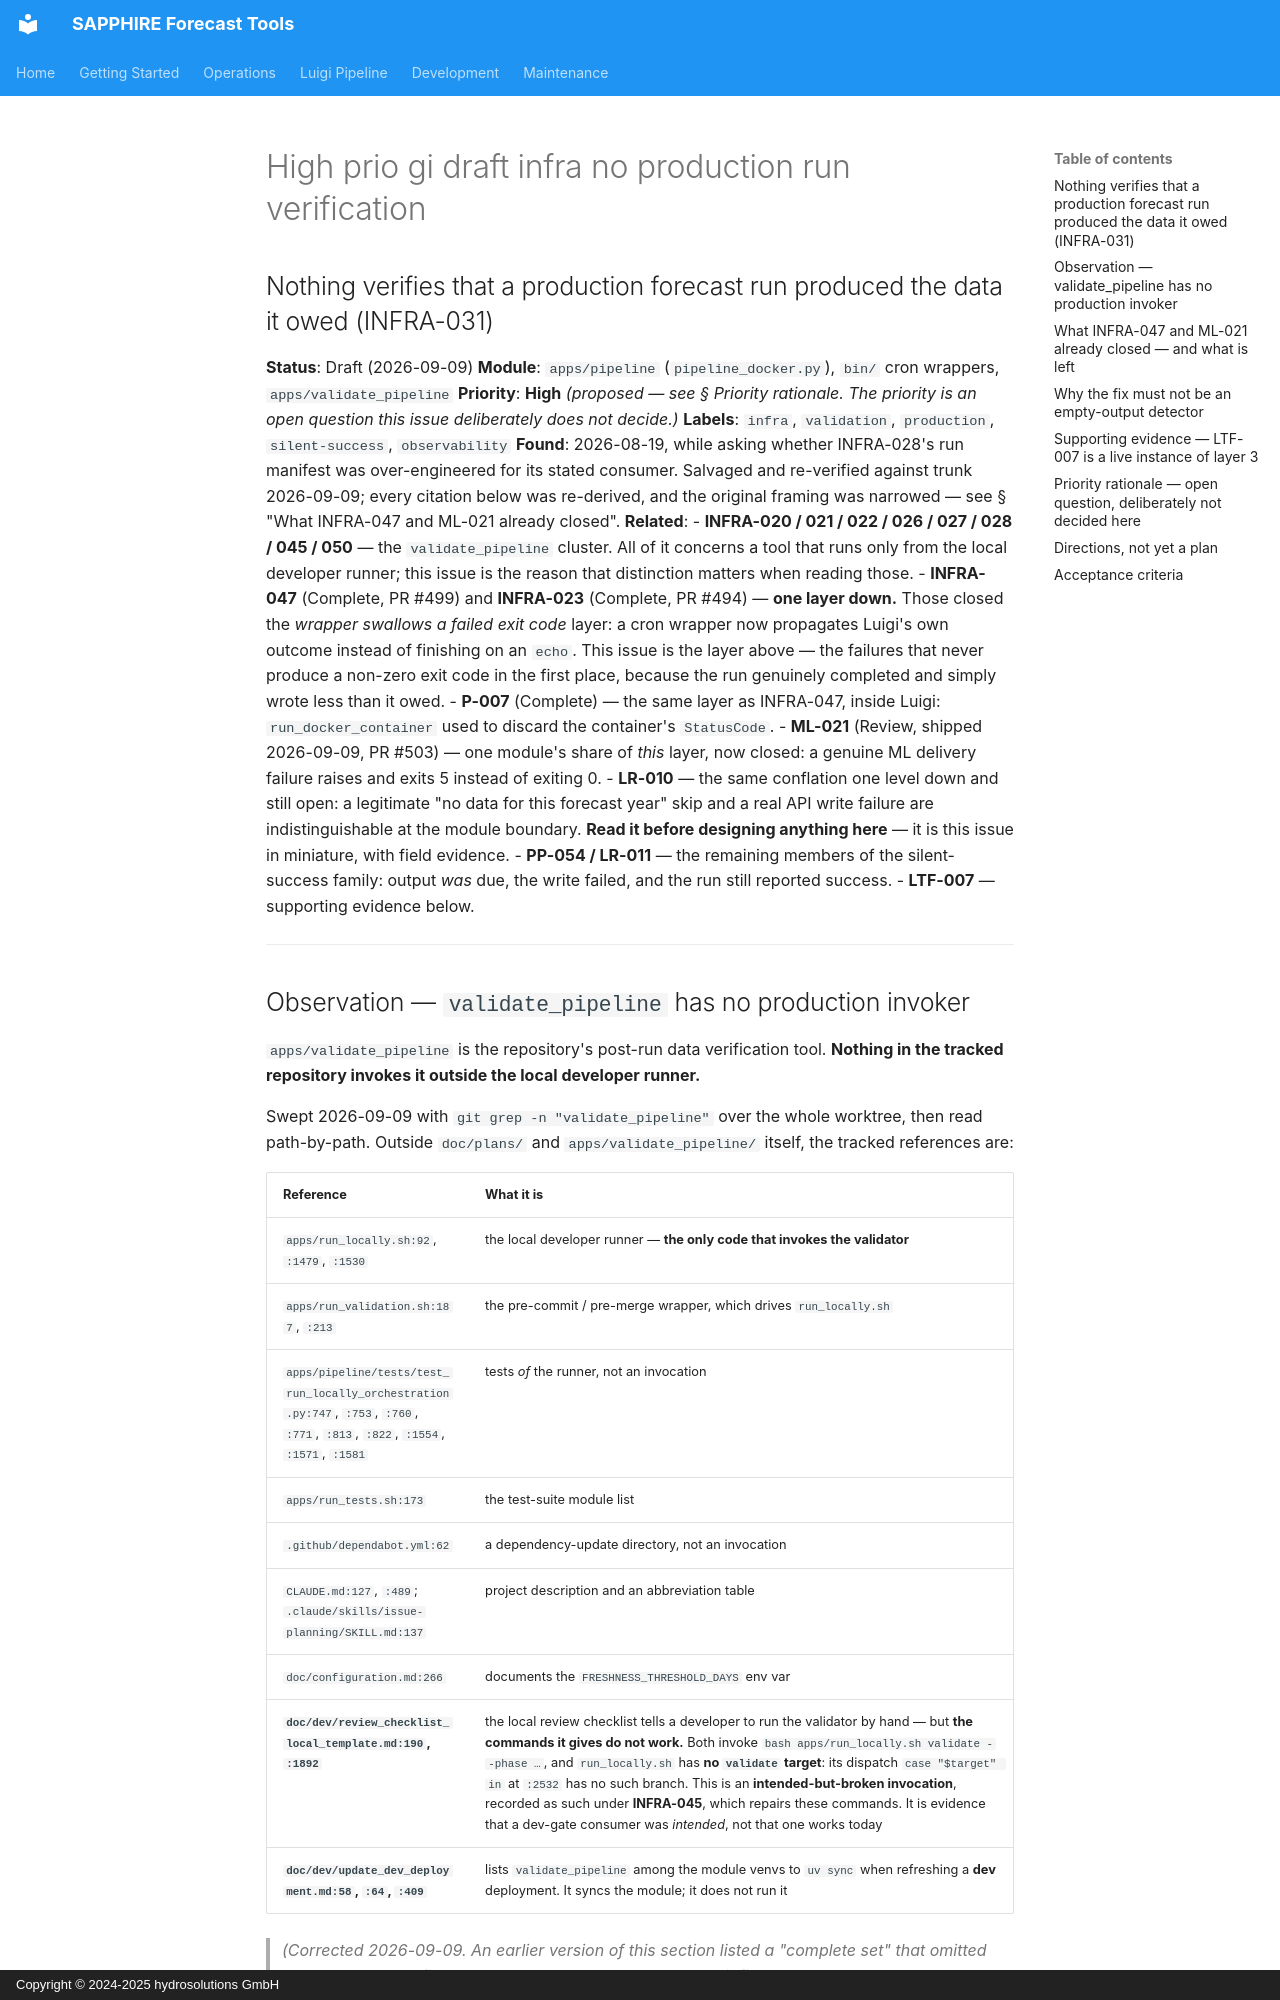

repository: hydrosolutions/SAPPHIRE_Forecast_Tools · page: plans/issues/high_prio_gi_draft_infra_no_production_run_verification/index.html · generator: mkdocs · copyright: Copyright © 2024-2025 hydrosolutions GmbH

## Nothing verifies that a production forecast run produced the data it owed (INFRA-031)

**Status**: Draft (2026-09-09)
**Module**: `apps/pipeline` (`pipeline_docker.py`), `bin/` cron wrappers, `apps/validate_pipeline`
**Priority**: **High** *(proposed — see § Priority rationale. The priority is an open question this
issue deliberately does not decide.)*
**Labels**: `infra`, `validation`, `production`, `silent-success`, `observability`
**Found**: 2026-08-19, while asking whether INFRA-028's run manifest was over-engineered for its
stated consumer. Salvaged and re-verified against trunk 2026-09-09; every citation below was
re-derived, and the original framing was narrowed — see § "What INFRA-047 and ML-021 already
closed".
**Related**:
- **INFRA-020 / 021 / 022 / 026 / 027 / 028 / 045 / 050** — the `validate_pipeline` cluster. All of
  it concerns a tool that runs only from the local developer runner; this issue is the reason that
  distinction matters when reading those.
- **INFRA-047** (Complete, PR #499) and **INFRA-023** (Complete, PR #494) — **one layer down.**
  Those closed the *wrapper swallows a failed exit code* layer: a cron wrapper now propagates
  Luigi's own outcome instead of finishing on an `echo`. This issue is the layer above — the
  failures that never produce a non-zero exit code in the first place, because the run genuinely
  completed and simply wrote less than it owed.
- **P-007** (Complete) — the same layer as INFRA-047, inside Luigi: `run_docker_container` used to
  discard the container's `StatusCode`.
- **ML-021** (Review, shipped 2026-09-09, PR #503) — one module's share of *this* layer, now closed:
  a genuine ML delivery failure raises and exits 5 instead of exiting 0.
- **LR-010** — the same conflation one level down and still open: a legitimate "no data for this
  forecast year" skip and a real API write failure are indistinguishable at the module boundary.
  **Read it before designing anything here** — it is this issue in miniature, with field evidence.
- **PP-054 / LR-011** — the remaining members of the silent-success family: output *was* due, the
  write failed, and the run still reported success.
- **LTF-007** — supporting evidence below.

---
